Image classification data set "data" (ShardulJunagade/ES-335-Assignment-4-2024-Fall on GitHub). Class labels (2): sparrow, swan.

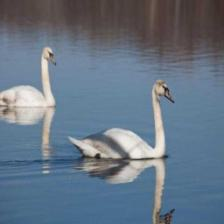
Label: swan

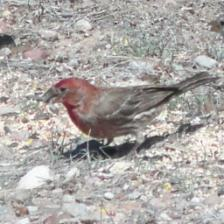
Label: sparrow

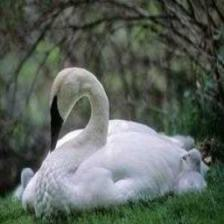
Label: swan

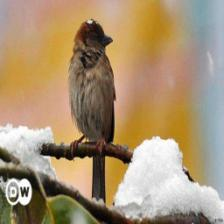
Label: sparrow

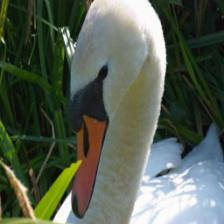
Label: swan

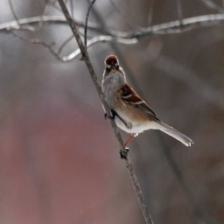
Label: sparrow
